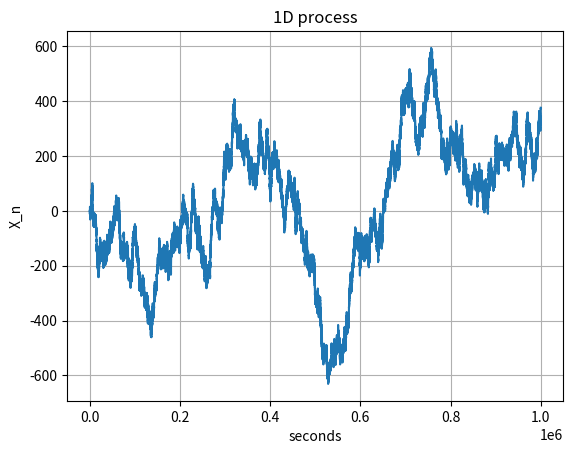

This chart was generated by the following Python code:
import random
import numpy as np
import matplotlib.pyplot as plt

def function(T):
    X_n = 0
    list_of_X_n = [X_n]
    for _ in range(T):
        delta = random.choice([-1, 1]) 
        X_n += delta
        list_of_X_n.append(X_n)
    return list_of_X_n

# Run
T = 1000000
X_n = function(T)

x_pos = np.linspace(0, T, 400)  # x >= 0 for sqrt(x)
x_neg = np.linspace(0, T, 400)  # x <= 0 for sqrt(-x)

# Define y = sqrt(x) and y = sqrt(-x)
y_pos = np.sqrt(x_pos)
y_neg = -np.sqrt(x_neg)

# Plotting
#plt.plot(x_pos, y_pos, label="y = sqrt(x)", color='green')
#plt.plot(x_neg, y_neg, label="y = sqrt(-x)", color='green')
plt.xlabel('x')
plt.ylabel('y')
plt.title('Plot of y = sqrt(x) and y = sqrt(-x)')

# Plot the result
#plt.figure(figsize=(10, 6))
plt.plot(np.arange(len(X_n)), X_n)
plt.title('1D process')
plt.xlabel('seconds')
plt.ylabel('X_n')
plt.grid(True)
plt.show()